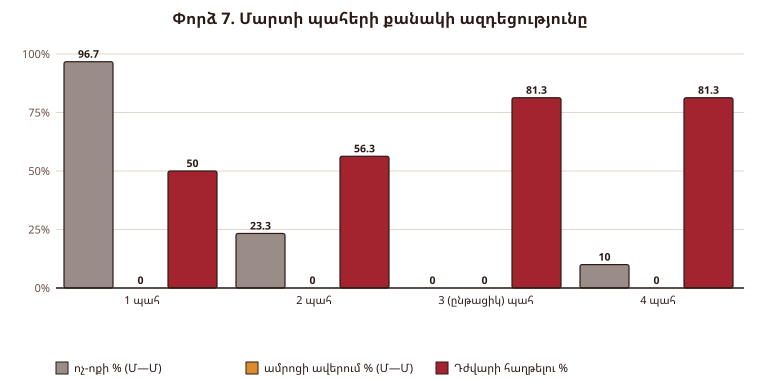

Source data for this figure (header and first rows):
Մարտի պահեր, Խաղեր (Մ—Մ), Ոչ-ոքի, Միջին ռաունդ, Ամրոցի ավերում, Խաղեր (Դ—Մ), Դժվարի հաղթելու %, Միջին ռաունդ (Դ—Մ)
1, 30, 96.7%, 20.0, 0.0%, 16, 50.0%, 20.0
2, 30, 23.3%, 20.0, 0.0%, 16, 56.3%, 20.0
3 (ընթացիկ), 30, 0.0%, 20.0, 0.0%, 16, 81.3%, 20.0
4, 30, 10.0%, 20.0, 0.0%, 16, 81.3%, 20.0
